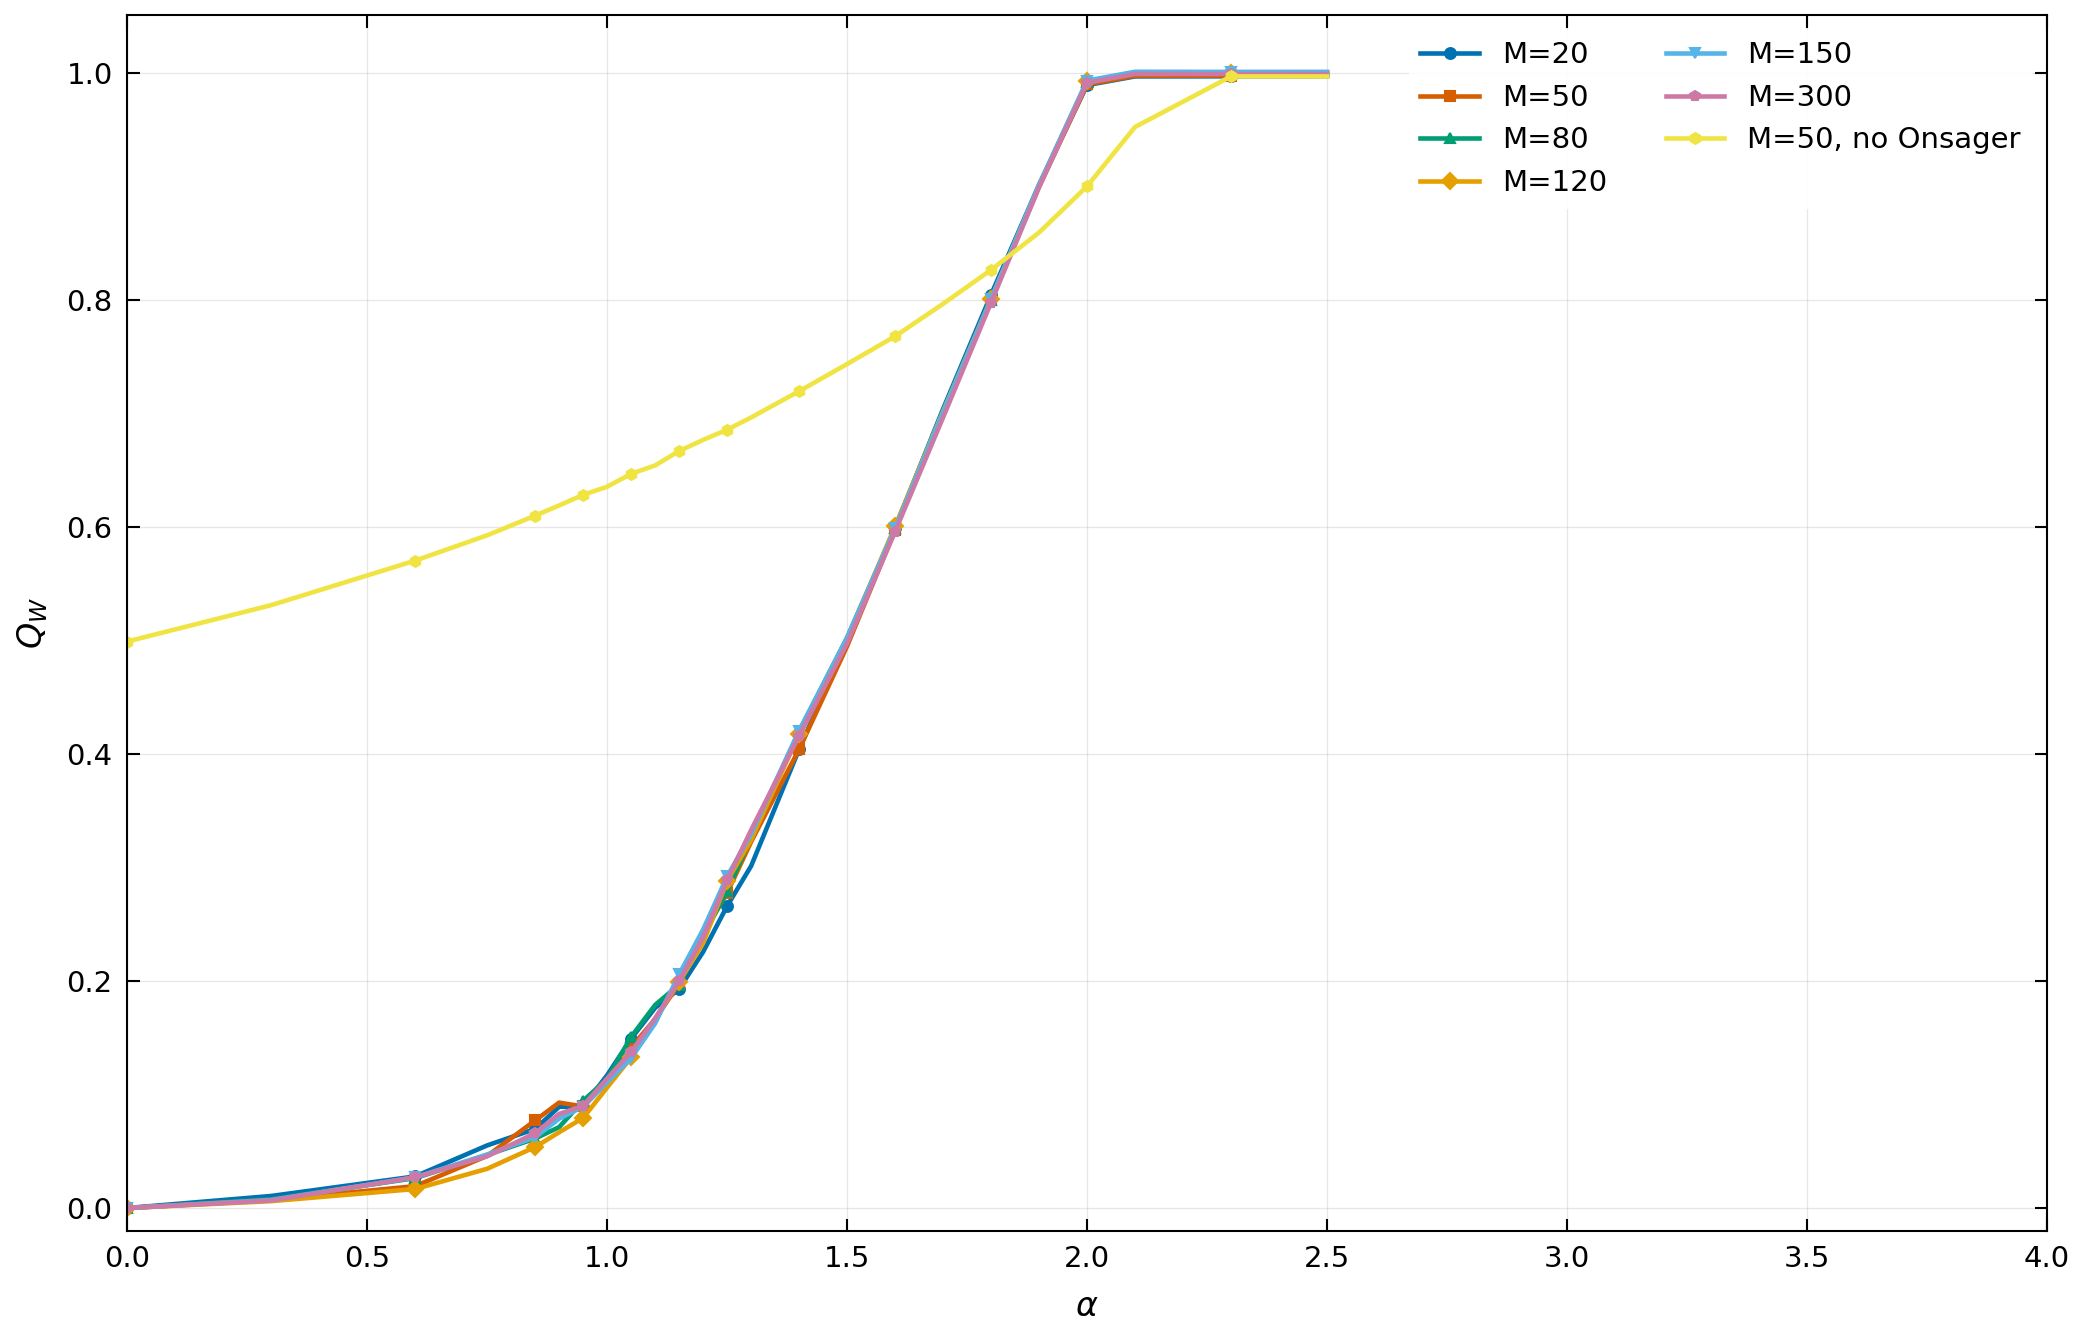

The data file committed next to this chart (first rows):
run_id, series, label, M, alpha, Q_W_mean, Q_X_mean, Q_Y_mean, FIT_Y_mean, NMSE_Y_mean
20260430_044004_m_sweep_2k_grid_c_bgs_N2…, M20, M=20, 20, 0.0, 4.203895392974451e-45, 5.605193857299268e-45, 0.0, 0.0, 1.0
20260430_044004_m_sweep_2k_grid_c_bgs_N2…, M20, M=20, 20, 0.3, 0.01064, 0.01236, 0.06179, 0.1086, 0.8914
20260430_044004_m_sweep_2k_grid_c_bgs_N2…, M20, M=20, 20, 0.6, 0.02787, 0.02951, 0.183, 0.2791, 0.7209
20260430_044004_m_sweep_2k_grid_c_bgs_N2…, M20, M=20, 20, 0.75, 0.05518, 0.05616, 0.2228, 0.319, 0.681
20260430_044004_m_sweep_2k_grid_c_bgs_N2…, M20, M=20, 20, 0.85, 0.06967, 0.07118, 0.2483, 0.3396, 0.6604
20260430_044004_m_sweep_2k_grid_c_bgs_N2…, M20, M=20, 20, 0.9, 0.08918, 0.09084, 0.261, 0.3508, 0.6492
20260430_044004_m_sweep_2k_grid_c_bgs_N2…, M20, M=20, 20, 0.95, 0.08938, 0.09086, 0.2701, 0.3538, 0.6462
20260430_044004_m_sweep_2k_grid_c_bgs_N2…, M20, M=20, 20, 1.0, 0.117, 0.1193, 0.2828, 0.3624, 0.6376
20260430_044004_m_sweep_2k_grid_c_bgs_N2…, M20, M=20, 20, 1.05, 0.1492, 0.1514, 0.2971, 0.3747, 0.6253
20260430_044004_m_sweep_2k_grid_c_bgs_N2…, M20, M=20, 20, 1.1, 0.1764, 0.1779, 0.3126, 0.3888, 0.6112
20260430_044004_m_sweep_2k_grid_c_bgs_N2…, M20, M=20, 20, 1.15, 0.193, 0.1948, 0.3238, 0.3934, 0.6066
20260430_044004_m_sweep_2k_grid_c_bgs_N2…, M20, M=20, 20, 1.2, 0.2257, 0.2264, 0.3422, 0.4106, 0.5894
20260430_044004_m_sweep_2k_grid_c_bgs_N2…, M20, M=20, 20, 1.25, 0.2661, 0.268, 0.3588, 0.4247, 0.5753
20260430_044004_m_sweep_2k_grid_c_bgs_N2…, M20, M=20, 20, 1.3, 0.3013, 0.3043, 0.3795, 0.4446, 0.5554
20260430_044004_m_sweep_2k_grid_c_bgs_N2…, M20, M=20, 20, 1.4, 0.4041, 0.409, 0.4384, 0.5114, 0.4886
20260430_044004_m_sweep_2k_grid_c_bgs_N2…, M20, M=20, 20, 1.5, 0.5004, 0.5049, 0.51, 0.5857, 0.4143
20260430_044004_m_sweep_2k_grid_c_bgs_N2…, M20, M=20, 20, 1.6, 0.599, 0.6051, 0.6005, 0.6646, 0.3354
20260430_044004_m_sweep_2k_grid_c_bgs_N2…, M20, M=20, 20, 1.7, 0.704, 0.7132, 0.7051, 0.75, 0.25
20260430_044004_m_sweep_2k_grid_c_bgs_N2…, M20, M=20, 20, 1.8, 0.8046, 0.815, 0.8077, 0.8301, 0.1699
20260430_044004_m_sweep_2k_grid_c_bgs_N2…, M20, M=20, 20, 1.9, 0.9016, 0.9135, 0.9027, 0.9118, 0.08823
20260430_044004_m_sweep_2k_grid_c_bgs_N2…, M20, M=20, 20, 2.0, 0.9892, 1.003, 0.9923, 0.9944, 0.005556
20260430_044004_m_sweep_2k_grid_c_bgs_N2…, M20, M=20, 20, 2.1, 0.9969, 1.01, 0.9998, 1, 1.0122884077645722e-06
20260430_044004_m_sweep_2k_grid_c_bgs_N2…, M20, M=20, 20, 2.3, 0.997, 1.01, 0.9999, 1, 2.7624946596915834e-06
20260430_044004_m_sweep_2k_grid_c_bgs_N2…, M20, M=20, 20, 2.5, 0.9971, 1.01, 1, 1.0, 1.1975915370499024e-08
20260430_044004_m_sweep_2k_grid_c_bgs_N2…, M50, M=50, 50, 0.0, 5.605193857299268e-45, 5.605193857299268e-45, 0.0, 0.0, 1.0
20260430_044004_m_sweep_2k_grid_c_bgs_N2…, M50, M=50, 50, 0.3, 0.007043, 0.007056, 0.05291, 0.09692, 0.9031
20260430_044004_m_sweep_2k_grid_c_bgs_N2…, M50, M=50, 50, 0.6, 0.0193, 0.01982, 0.1805, 0.279, 0.721
20260430_044004_m_sweep_2k_grid_c_bgs_N2…, M50, M=50, 50, 0.75, 0.04591, 0.04719, 0.2243, 0.322, 0.678
20260430_044004_m_sweep_2k_grid_c_bgs_N2…, M50, M=50, 50, 0.85, 0.07713, 0.07755, 0.2498, 0.3424, 0.6576
20260430_044004_m_sweep_2k_grid_c_bgs_N2…, M50, M=50, 50, 0.9, 0.09291, 0.09131, 0.2625, 0.3528, 0.6472
20260430_044004_m_sweep_2k_grid_c_bgs_N2…, M50, M=50, 50, 0.95, 0.08948, 0.08849, 0.272, 0.3564, 0.6436
20260430_044004_m_sweep_2k_grid_c_bgs_N2…, M50, M=50, 50, 1.0, 0.1112, 0.1115, 0.2835, 0.3626, 0.6374
20260430_044004_m_sweep_2k_grid_c_bgs_N2…, M50, M=50, 50, 1.05, 0.1415, 0.143, 0.2981, 0.3752, 0.6248
20260430_044004_m_sweep_2k_grid_c_bgs_N2…, M50, M=50, 50, 1.1, 0.1665, 0.1669, 0.3125, 0.3864, 0.6136
20260430_044004_m_sweep_2k_grid_c_bgs_N2…, M50, M=50, 50, 1.15, 0.1976, 0.1982, 0.3268, 0.3962, 0.6038
20260430_044004_m_sweep_2k_grid_c_bgs_N2…, M50, M=50, 50, 1.2, 0.242, 0.243, 0.3466, 0.417, 0.583
20260430_044004_m_sweep_2k_grid_c_bgs_N2…, M50, M=50, 50, 1.25, 0.2775, 0.2778, 0.3646, 0.4317, 0.5683
20260430_044004_m_sweep_2k_grid_c_bgs_N2…, M50, M=50, 50, 1.3, 0.3226, 0.3245, 0.3875, 0.4579, 0.5421
20260430_044004_m_sweep_2k_grid_c_bgs_N2…, M50, M=50, 50, 1.4, 0.4041, 0.4056, 0.4376, 0.5105, 0.4895
20260430_044004_m_sweep_2k_grid_c_bgs_N2…, M50, M=50, 50, 1.5, 0.495, 0.498, 0.5033, 0.5795, 0.4205
20260430_044004_m_sweep_2k_grid_c_bgs_N2…, M50, M=50, 50, 1.6, 0.5974, 0.6003, 0.5982, 0.6608, 0.3392
20260430_044004_m_sweep_2k_grid_c_bgs_N2…, M50, M=50, 50, 1.7, 0.7011, 0.7045, 0.7017, 0.7424, 0.2576
20260430_044004_m_sweep_2k_grid_c_bgs_N2…, M50, M=50, 50, 1.8, 0.8004, 0.804, 0.8017, 0.8225, 0.1775
20260430_044004_m_sweep_2k_grid_c_bgs_N2…, M50, M=50, 50, 1.9, 0.8997, 0.9042, 0.9012, 0.9083, 0.09174
20260430_044004_m_sweep_2k_grid_c_bgs_N2…, M50, M=50, 50, 2.0, 0.9898, 0.995, 0.9923, 0.9941, 0.005928
20260430_044004_m_sweep_2k_grid_c_bgs_N2…, M50, M=50, 50, 2.1, 0.9974, 1.003, 0.9999, 1, 5.679497121491295e-07
20260430_044004_m_sweep_2k_grid_c_bgs_N2…, M50, M=50, 50, 2.3, 0.9976, 1.003, 0.9999, 1, 2.7182325084140757e-06
20260430_044004_m_sweep_2k_grid_c_bgs_N2…, M50, M=50, 50, 2.5, 0.9976, 1.003, 1, 1.0, 8.929516681632776e-09
20260430_044004_m_sweep_2k_grid_c_bgs_N2…, M80, M=80, 80, 0.0, 5.605193857299268e-45, 5.605193857299268e-45, 0.0, 0.0, 1.0
20260430_044004_m_sweep_2k_grid_c_bgs_N2…, M80, M=80, 80, 0.3, 0.007713, 0.007994, 0.0513, 0.09462, 0.9054
20260430_044004_m_sweep_2k_grid_c_bgs_N2…, M80, M=80, 80, 0.6, 0.02634, 0.02576, 0.1843, 0.2851, 0.7149
20260430_044004_m_sweep_2k_grid_c_bgs_N2…, M80, M=80, 80, 0.75, 0.04679, 0.04693, 0.2265, 0.3256, 0.6744
20260430_044004_m_sweep_2k_grid_c_bgs_N2…, M80, M=80, 80, 0.85, 0.06122, 0.06214, 0.2511, 0.3435, 0.6565
20260430_044004_m_sweep_2k_grid_c_bgs_N2…, M80, M=80, 80, 0.9, 0.07128, 0.07219, 0.2626, 0.3511, 0.6489
20260430_044004_m_sweep_2k_grid_c_bgs_N2…, M80, M=80, 80, 0.95, 0.0945, 0.09528, 0.2753, 0.36, 0.64
20260430_044004_m_sweep_2k_grid_c_bgs_N2…, M80, M=80, 80, 1.0, 0.1136, 0.1151, 0.2871, 0.3674, 0.6326
20260430_044004_m_sweep_2k_grid_c_bgs_N2…, M80, M=80, 80, 1.05, 0.1508, 0.1523, 0.3018, 0.3797, 0.6203
20260430_044004_m_sweep_2k_grid_c_bgs_N2…, M80, M=80, 80, 1.1, 0.1789, 0.1806, 0.3166, 0.3913, 0.6087
20260430_044004_m_sweep_2k_grid_c_bgs_N2…, M80, M=80, 80, 1.15, 0.1968, 0.1979, 0.3293, 0.3991, 0.6009
20260430_044004_m_sweep_2k_grid_c_bgs_N2…, M80, M=80, 80, 1.2, 0.2395, 0.2415, 0.3471, 0.4166, 0.5834
... 108 more rows
